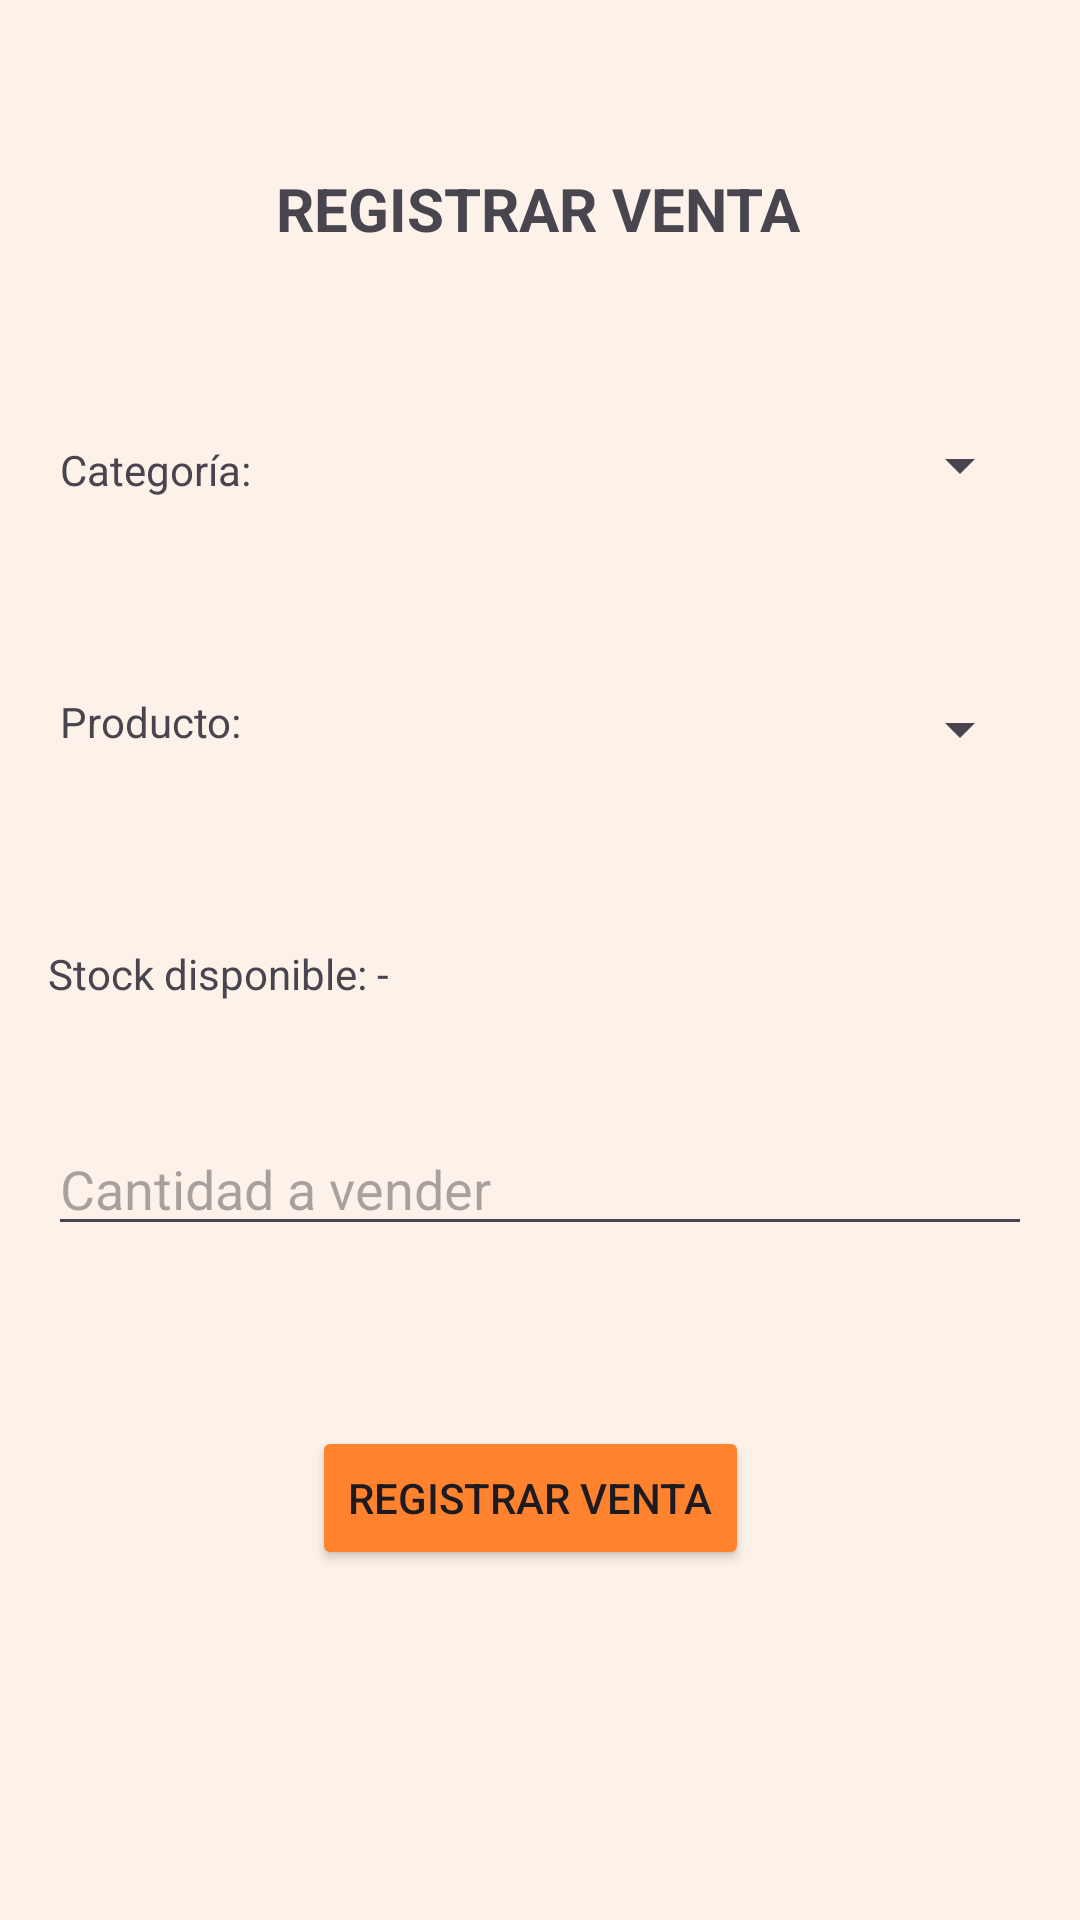

Layout XML and referenced resources for this Android screen:
<!-- AndroidManifest.xml: application theme Theme.NancysPlace -->
<!-- res/layout/activity_sales.xml -->
<?xml version="1.0" encoding="utf-8"?>
<androidx.constraintlayout.widget.ConstraintLayout xmlns:android="http://schemas.android.com/apk/res/android"
    xmlns:app="http://schemas.android.com/apk/res-auto"
    xmlns:tools="http://schemas.android.com/tools"
    android:layout_width="match_parent"
    android:layout_height="match_parent"
    android:background="#FDF2E9"
    android:padding="16dp"
    tools:context=".View.SalesActivity">

    

    

    

    

    

    <EditText
        android:id="@+id/edtCantidadVenta"
        android:layout_width="0dp"
        android:layout_height="wrap_content"
        android:layout_marginTop="40dp"
        android:hint="Cantidad a vender"
        android:inputType="number"
        app:layout_constraintEnd_toEndOf="parent"
        app:layout_constraintHorizontal_bias="0.0"
        app:layout_constraintStart_toStartOf="parent"
        app:layout_constraintTop_toBottomOf="@id/txtInfoStock" />

    <TextView
        android:id="@+id/txtLabelCategoria"
        android:layout_width="wrap_content"
        android:layout_height="wrap_content"
        android:layout_marginStart="4dp"
        android:layout_marginTop="64dp"
        android:text="Categoría:"
        app:layout_constraintStart_toStartOf="parent"
        app:layout_constraintTop_toBottomOf="@id/txtTituloVentas" />

    <Spinner
        android:id="@+id/spnCategoriaVenta"
        android:layout_width="0dp"
        android:layout_height="wrap_content"
        android:layout_marginStart="8dp"
        android:layout_marginTop="60dp"
        app:layout_constraintEnd_toEndOf="parent"
        app:layout_constraintHorizontal_bias="0.0"
        app:layout_constraintStart_toEndOf="@id/txtLabelCategoria"
        app:layout_constraintTop_toBottomOf="@id/txtTituloVentas" />

    <TextView
        android:id="@+id/txtTituloVentas"
        android:layout_width="wrap_content"
        android:layout_height="wrap_content"
        android:layout_marginTop="40dp"
        android:text="REGISTRAR VENTA"
        android:textSize="20sp"
        android:textStyle="bold"
        app:layout_constraintEnd_toEndOf="parent"
        app:layout_constraintHorizontal_bias="0.497"
        app:layout_constraintStart_toStartOf="parent"
        app:layout_constraintTop_toTopOf="parent" />

    <TextView
        android:id="@+id/txtInfoStock"
        android:layout_width="0dp"
        android:layout_height="wrap_content"
        android:layout_marginTop="60dp"
        android:text="Stock disponible: -"
        app:layout_constraintEnd_toEndOf="parent"
        app:layout_constraintHorizontal_bias="0.0"
        app:layout_constraintStart_toStartOf="parent"
        app:layout_constraintTop_toBottomOf="@id/spnProductoVenta" />

    <TextView
        android:id="@+id/txtLabelProducto"
        android:layout_width="wrap_content"
        android:layout_height="wrap_content"
        android:layout_marginStart="4dp"
        android:layout_marginTop="64dp"
        android:text="Producto:"
        app:layout_constraintStart_toStartOf="parent"
        app:layout_constraintTop_toBottomOf="@id/spnCategoriaVenta" />

    <Spinner
        android:id="@+id/spnProductoVenta"
        android:layout_width="0dp"
        android:layout_height="wrap_content"
        android:layout_marginStart="8dp"
        android:layout_marginTop="64dp"
        app:layout_constraintEnd_toEndOf="parent"
        app:layout_constraintHorizontal_bias="0.0"
        app:layout_constraintStart_toEndOf="@id/txtLabelProducto"
        app:layout_constraintTop_toBottomOf="@id/spnCategoriaVenta" />

    <Button
        android:id="@+id/btnRegistrarVenta"
        android:layout_width="wrap_content"
        android:layout_height="wrap_content"
        android:layout_marginTop="60dp"
        android:backgroundTint="#FF822E"
        android:text="REGISTRAR VENTA"
        app:layout_constraintEnd_toEndOf="parent"
        app:layout_constraintHorizontal_bias="0.483"
        app:layout_constraintStart_toStartOf="parent"
        app:layout_constraintTop_toBottomOf="@id/edtCantidadVenta" />

    <Button
        android:id="@+id/btnVerHistorial"
        android:layout_width="match_parent"
        android:layout_height="wrap_content"
        android:layout_marginTop="130dp"
        android:text="Ver historial de ventas"
        app:layout_constraintEnd_toEndOf="parent"
        app:layout_constraintHorizontal_bias="1.0"
        app:layout_constraintStart_toStartOf="parent"
        app:layout_constraintTop_toBottomOf="@id/btnRegistrarVenta" />


</androidx.constraintlayout.widget.ConstraintLayout>
<!-- resources referenced by this layout -->
<resources>
  <style name="Theme.NancysPlace" parent="Base.Theme.NancysPlace" />
  <style name="Base.Theme.NancysPlace" parent="Theme.Material3.DayNight.NoActionBar">
          
          
      </style>
</resources>
